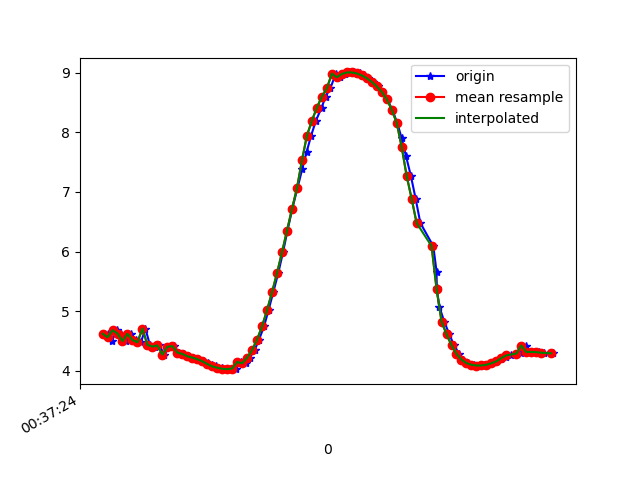

The table this chart was drawn from, first rows:
1617669444422, 365081074746882, 4.619, -1.1878312, 8.561188
1617669444442, 365081093977652, 4.62, -1.197, 8.559
1617669444458, 365081113208422, 4.499, -1.217, 8.621
1617669444477, 365081132439192, 4.678, -1.25, 8.52
1617669444496, 365081151669962, 4.622, -1.249, 8.551
1617669444515, 365081170900732, 4.496, -1.336, 8.605
1617669444534, 365081190131502, 4.618, -1.338, 8.54
1617669444554, 365081209362272, 4.514, -1.336, 8.595
1617669444574, 365081228593042, 4.475, -1.48, 8.592
1617669444592, 365081247823812, 4.705, -0.9381, 8.545
1617669444610, 365081267054582, 4.432, -1.481, 8.614
1617669444629, 365081286285352, 4.404, -1.639, 8.6
1617669444648, 365081305516122, 4.422, -1.635, 8.592
1617669444668, 365081324746892, 4.269, -1.642, 8.667
1617669444688, 365081343977662, 4.399, -1.708, 8.589
1617669444705, 365081363208432, 4.411, -1.721, 8.58
1617669444728, 365081382439202, 4.303, -1.731, 8.633
1617669444745, 365081401797261, 4.279, -1.809, 8.629
1617669444763, 365081421028031, 4.24, -1.828, 8.644
1617669444782, 365081440258801, 4.219, -1.84, 8.652
1617669444802, 365081459489571, 4.191, -1.859, 8.662
1617669444824, 365081478720341, 4.156, -1.888, 8.672
1617669444844, 365081497951111, 4.124, -1.918, 8.68
1617669444858, 365081517181881, 4.096, -1.945, 8.688
1617669444877, 365081536412651, 4.071, -1.966, 8.695
1617669444898, 365081555643421, 4.048, -1.985, 8.701
1617669444918, 365081574874191, 4.03, -2.012, 8.704
1617669444934, 365081594104961, 4.024, -2.05, 8.697
1617669444955, 365081613335731, 4.035, -2.079, 8.686
1617669444974, 365081632566501, 4.145, -1.721, 8.712
1617669444995, 365081651797271, 4.123, -2.015, 8.659
1617669445010, 365081671028041, 4.216, -1.935, 8.633
1617669445030, 365081690258811, 4.346, -1.859, 8.585
1617669445048, 365081709489581, 4.522, -1.8, 8.506
1617669445068, 365081728720351, 4.744, -1.729, 8.399
1617669445086, 365081747951121, 5.017, -1.598, 8.265
1617669445105, 365081767181891, 5.317, -1.366, 8.118
1617669445125, 365081786412661, 5.639, -1.052, 7.945
1617669445144, 365081805643431, 5.988, -0.7274, 7.724
1617669445162, 365081824874201, 6.351, -0.4227, 7.452
1617669445181, 365081844104971, 6.714, -0.1336, 7.137
1617669445202, 365081863335741, 7.066, 0.1489, 6.789
1617669445221, 365081882566511, 7.383, 0.4435, 6.429
1617669445239, 365081901797281, 7.677, 0.7426, 6.046
1617669445257, 365081921028051, 7.949, 0.9905, 5.646
1617669445276, 365081940258821, 8.198, 1.209, 5.232
1617669445299, 365081959489591, 8.419, 1.423, 4.81
1617669445315, 365081978720361, 8.603, 1.641, 4.397
1617669445334, 365081997951131, 8.743, 1.886, 4.005
1617669445356, 365082017181901, 8.988, 1.941, 3.388
1617669445374, 365082036412671, 8.927, 2.318, 3.313
1617669445391, 365082055643441, 8.982, 2.463, 3.049
1617669445409, 365082074874211, 9.008, 2.584, 2.867
1617669445429, 365082094104981, 9.008, 2.691, 2.767
1617669445451, 365082113335751, 8.991, 2.773, 2.742
1617669445467, 365082132566521, 8.958, 2.825, 2.796
1617669445485, 365082151797291, 8.911, 2.839, 2.929
1617669445506, 365082171028061, 8.849, 2.807, 3.138
1617669445525, 365082190258831, 8.774, 2.722, 3.414
1617669445543, 365082209489601, 8.683, 2.558, 3.756
1617669445562, 365082228720371, 8.56, 2.33, 4.163
... 34 more rows
